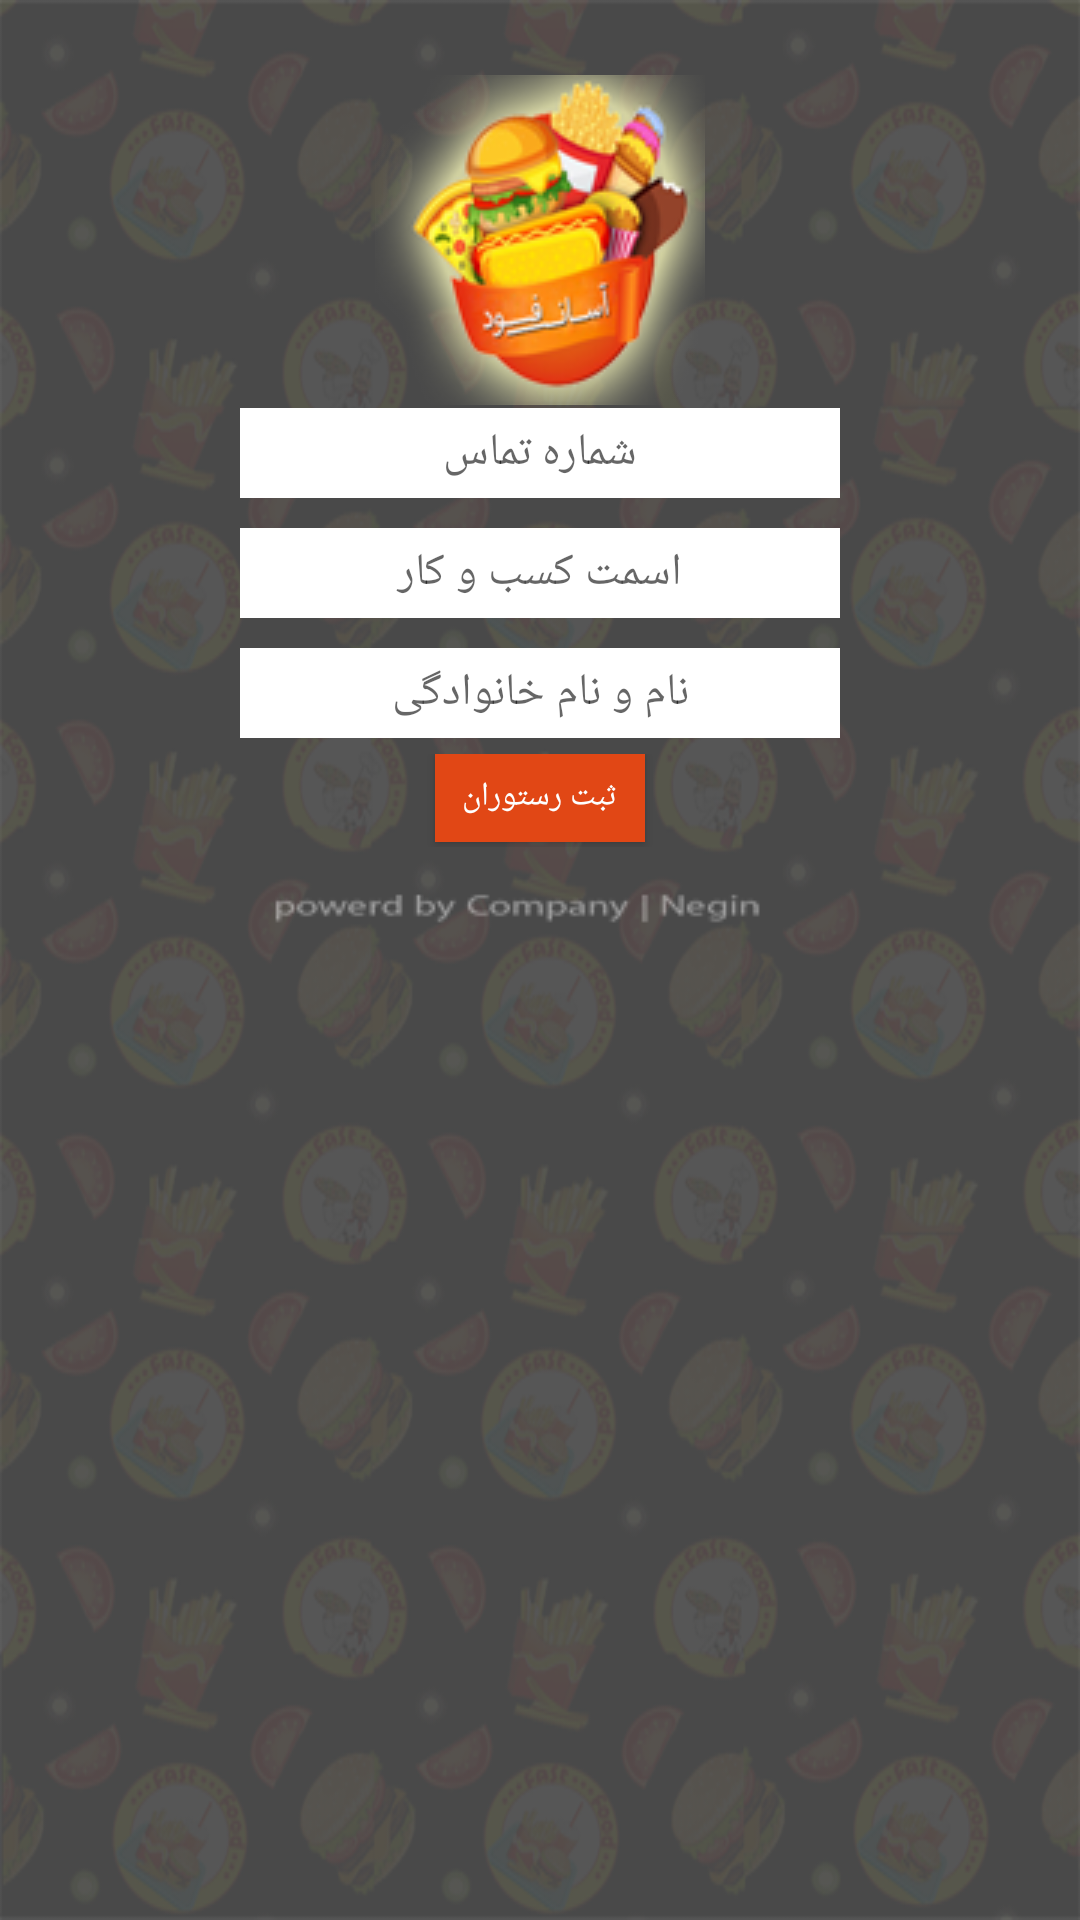

This screen was rendered from an Android layout file. Write that file and the resources it references.
<!-- AndroidManifest.xml: application theme AppTheme -->
<!-- res/layout/activity_sabt_ratooran_b_n.xml -->
<?xml version="1.0" encoding="utf-8"?>

<LinearLayout xmlns:android="http://schemas.android.com/apk/res/android"
    xmlns:tools="http://schemas.android.com/tools"
    android:layout_width="match_parent"
    android:layout_height="match_parent"
    android:orientation="vertical"
    android:background="@drawable/bg_bak"
    tools:context="hp.dddd.log_in">
    
    <LinearLayout
        android:gravity="center"
        android:layout_width="match_parent"
        android:layout_marginTop="25dp"
        android:orientation="vertical"
        android:layout_height="wrap_content">
        <ImageView

            android:layout_width="wrap_content"
            android:src="@drawable/logkoo"
            android:layout_height="wrap_content" />

    </LinearLayout>
    


    <LinearLayout
        android:layout_width="match_parent"
        android:layout_marginTop="1dp"
        android:orientation="vertical"
        android:layout_height="wrap_content">

        <LinearLayout
            android:gravity="center"
            android:layout_width="match_parent"
            android:orientation="horizontal"
            android:layout_height="wrap_content">


            <EditText

                android:gravity="center"
                android:id="@+id/tels"
                android:layout_width="200dp"
                android:layout_height="30dp"
                android:background="#ffffff"
                android:textColor="#190000"
                android:textSize="15dp"
                android:hint="شماره تماس"/>

        </LinearLayout>
        <LinearLayout
            android:layout_marginTop="10dp"
            android:gravity="center"
            android:layout_width="match_parent"
            android:orientation="horizontal"
            android:layout_height="wrap_content">


            <EditText

                android:gravity="center"
                android:id="@+id/name_kars"
                android:layout_width="200dp"
                android:layout_height="30dp"
                android:background="#ffffff"
                android:textColor="#190000"
                android:textSize="15dp"
                android:hint="اسمت کسب و کار"/>

        </LinearLayout>
        <LinearLayout
            android:layout_marginTop="10dp"
            android:gravity="center"
            android:layout_width="match_parent"
            android:orientation="horizontal"
            android:layout_height="wrap_content">


            <EditText

                android:gravity="center"
                android:id="@+id/names"
                android:layout_width="200dp"
                android:layout_height="30dp"
                android:background="#ffffff"
                android:textColor="#190000"
                android:textSize="15dp"
                android:hint="نام و نام خانوادگی"/>

        </LinearLayout>


    </LinearLayout>

    
    <LinearLayout
        android:layout_width="match_parent"
        android:gravity="center"
        android:orientation="vertical"
        android:layout_height="210dp">
        <LinearLayout
            android:layout_marginTop="-80dp"
            android:gravity="center"
            android:layout_width="match_parent"
            android:layout_height="wrap_content">
            <Button
                android:layout_width="70dp"
                android:background="#e14715"
                android:textColor="#feffff"
                android:textSize="11dp"
                android:layout_marginBottom="1dp"
                android:id="@+id/btn_sabts"

                android:text="ثبت رستوران"
                android:layout_height="30dp" />
        </LinearLayout>
        <LinearLayout
            android:gravity="center"
            android:layout_width="match_parent"
            android:layout_height="wrap_content">
            <ImageView
                android:layout_marginTop="0dp"

                android:layout_width="350dp"
                android:src="@drawable/farra"
                android:layout_height="40dp" />

        </LinearLayout>

    </LinearLayout>


</LinearLayout>
<!-- resources referenced by this layout -->
<resources>
  <!-- drawable bg_bak: png bitmap (drawable, 202759 bytes) -->
  <!-- drawable farra: png bitmap (drawable, 1793 bytes) -->
  <!-- drawable logkoo: png bitmap (drawable, 19925 bytes) -->
  <style name="AppTheme" parent="Theme.AppCompat.Light.NoActionBar">
          
          <item name="colorPrimary">@color/tire</item>
          <item name="colorPrimaryDark">@color/tire</item>
          <item name="colorAccent">@color/colorAccent</item>
      </style>
  <color name="tire">#494949</color>
  <color name="colorAccent">#232021</color>
</resources>
